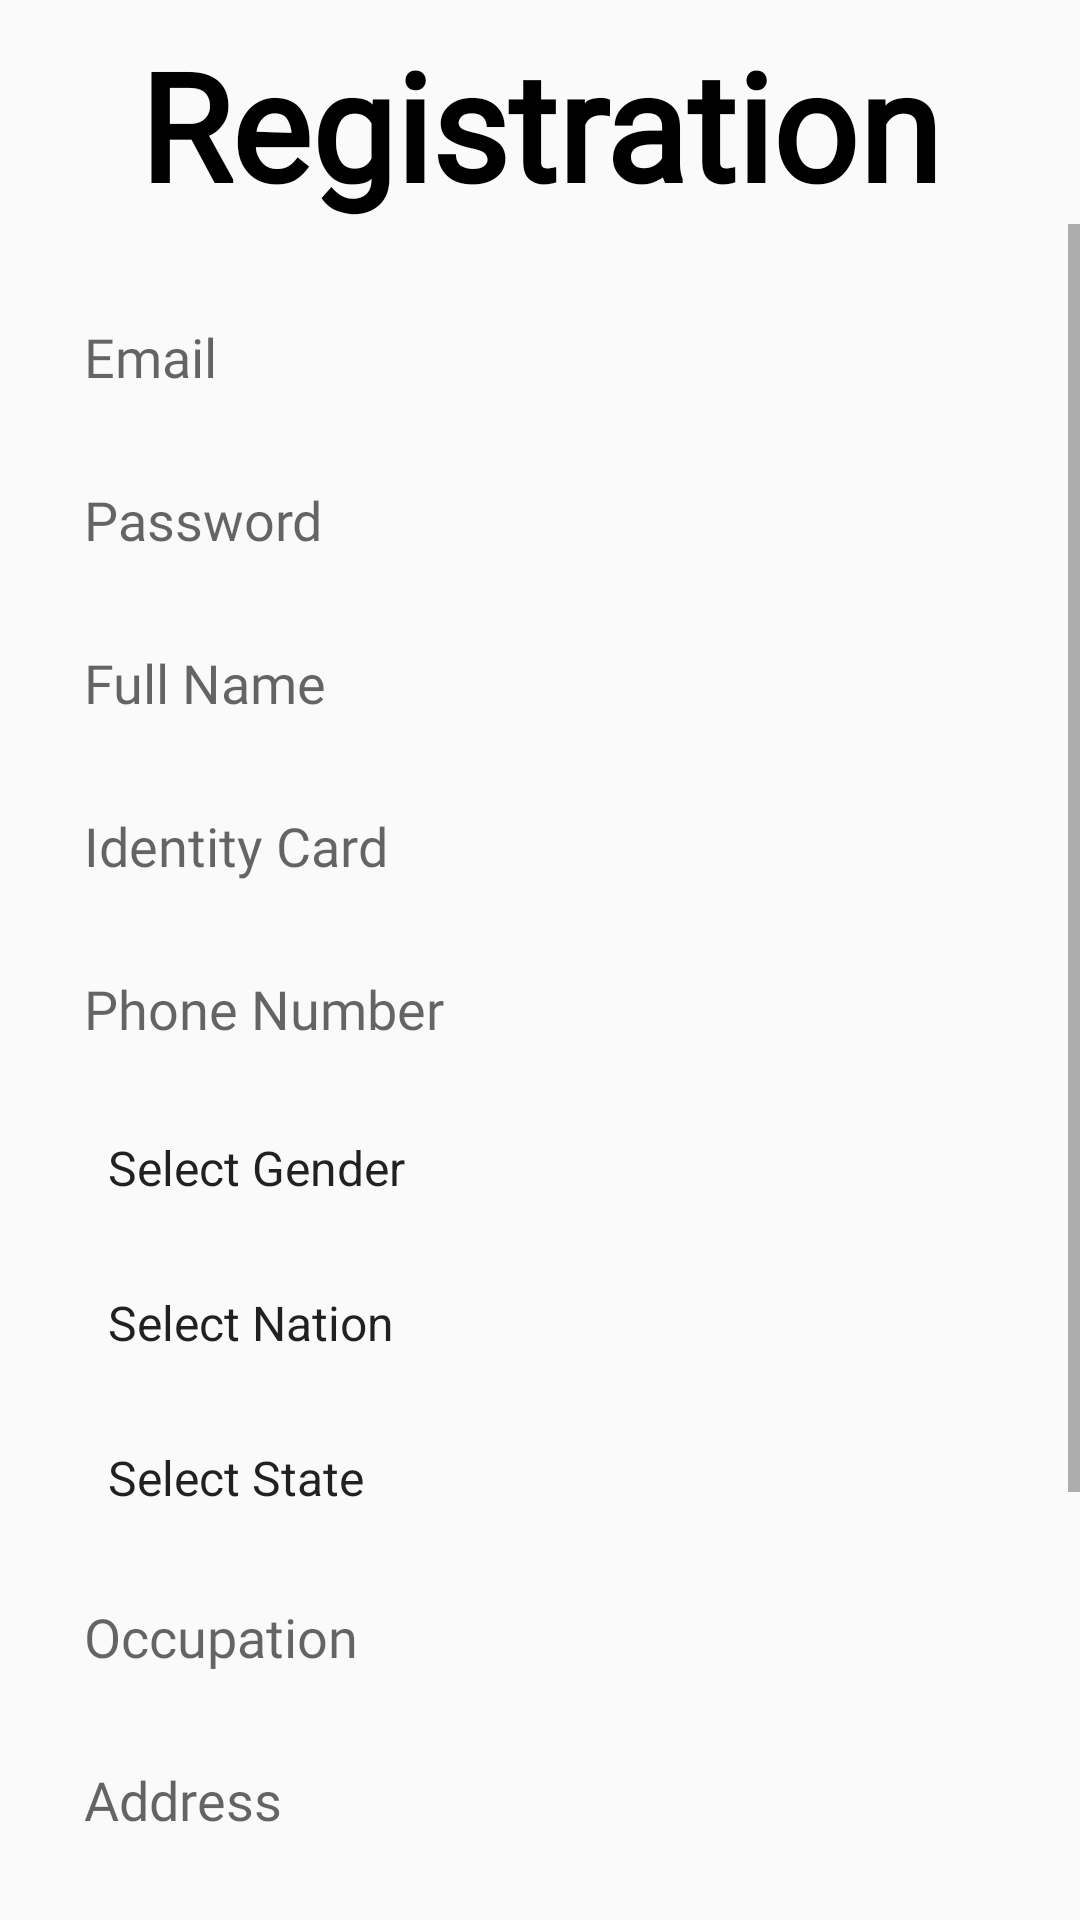

This screen was rendered from an Android layout file. Write that file and the resources it references.
<!-- AndroidManifest.xml: application theme Theme.BigBank -->
<!-- res/layout/activity_user_sign_up.xml -->
<?xml version="1.0" encoding="utf-8"?>
<androidx.constraintlayout.widget.ConstraintLayout xmlns:android="http://schemas.android.com/apk/res/android"
    xmlns:app="http://schemas.android.com/apk/res-auto"
    xmlns:tools="http://schemas.android.com/tools"
    android:layout_width="match_parent"
    android:layout_height="match_parent"
    tools:context=".UserSignUpActivity">


    <TextView
        android:id="@+id/textView7"
        android:layout_width="match_parent"
        android:layout_height="wrap_content"
        android:layout_marginTop="8dp"
        android:fontFamily="@font/nunito_extrabold"
        android:gravity="center"
        android:text="Registration"
        android:textColor="#000000"
        android:textSize="50sp"
        android:textStyle="bold"
        app:layout_constraintEnd_toEndOf="parent"
        app:layout_constraintStart_toStartOf="parent"
        app:layout_constraintTop_toTopOf="parent" />

    <ScrollView
        android:layout_width="match_parent"
        android:layout_height="0dp"
        app:layout_constraintBottom_toBottomOf="parent"
        app:layout_constraintEnd_toEndOf="parent"
        app:layout_constraintStart_toStartOf="parent"
        app:layout_constraintTop_toBottomOf="@+id/textView7">

        <LinearLayout
            android:layout_width="match_parent"
            android:layout_height="wrap_content"
            android:orientation="vertical"
            android:padding="16dp">

            <EditText
                android:id="@+id/editTextEmail"
                android:layout_width="match_parent"
                android:layout_height="wrap_content"
                android:layout_marginTop="4dp"
                android:layout_marginBottom="2dp"
                android:background="@drawable/rounded_corner"
                android:backgroundTint="@color/teal_200"
                android:ems="10"
                android:fontFamily="@font/nunito_bold"
                android:hint="Email"
                android:inputType="textEmailAddress"
                android:padding="12dp" />

            <EditText
                android:id="@+id/editTextPassword"
                android:layout_width="match_parent"
                android:layout_height="wrap_content"
                android:layout_marginTop="4dp"
                android:layout_marginBottom="2dp"
                android:background="@drawable/rounded_corner"
                android:backgroundTint="@color/teal_200"
                android:ems="10"
                android:fontFamily="@font/nunito_bold"
                android:hint="Password"
                android:inputType="textPassword"
                android:padding="12dp" />

            <EditText
                android:id="@+id/editTextFullName"
                android:layout_width="match_parent"
                android:layout_height="wrap_content"
                android:layout_marginTop="4dp"
                android:layout_marginBottom="2dp"
                android:background="@drawable/rounded_corner"
                android:backgroundTint="@color/teal_200"
                android:ems="10"
                android:fontFamily="@font/nunito_bold"
                android:hint="Full Name"
                android:inputType="textPersonName"
                android:padding="12dp" />

            <EditText
                android:id="@+id/editTextIdentityCard"
                android:layout_width="match_parent"
                android:layout_height="wrap_content"
                android:layout_marginTop="4dp"
                android:layout_marginBottom="2dp"
                android:background="@drawable/rounded_corner"
                android:backgroundTint="@color/teal_200"
                android:ems="10"
                android:fontFamily="@font/nunito_bold"
                android:hint="Identity Card"
                android:inputType="phone"
                android:padding="12dp" />

            <EditText
                android:id="@+id/editTextPhoneNumber"
                android:layout_width="match_parent"
                android:layout_height="wrap_content"
                android:layout_marginTop="4dp"
                android:layout_marginBottom="2dp"
                android:background="@drawable/rounded_corner"
                android:backgroundTint="@color/teal_200"
                android:ems="10"
                android:fontFamily="@font/nunito_bold"
                android:hint="Phone Number"
                android:inputType="phone"
                android:padding="12dp" />

            <Spinner
                android:id="@+id/spinnerGender"
                android:layout_width="match_parent"
                android:layout_height="wrap_content"
                android:layout_marginTop="4dp"
                android:layout_marginBottom="2dp"
                android:background="@drawable/rounded_corner"
                android:backgroundTint="@color/teal_200"
                android:ems="10"
                android:entries="@array/spinner_gender"
                android:fontFamily="@font/nunito_bold"
                android:hint="Email"
                android:inputType="textEmailAddress"
                android:padding="12dp" />

            <Spinner
                android:id="@+id/spinnerNation"
                android:layout_width="match_parent"
                android:layout_height="wrap_content"
                android:layout_marginTop="4dp"
                android:layout_marginBottom="2dp"
                android:background="@drawable/rounded_corner"
                android:backgroundTint="@color/teal_200"
                android:ems="10"
                android:entries="@array/spinner_nation"
                android:fontFamily="@font/nunito_bold"
                android:hint="Email"
                android:inputType="textEmailAddress"
                android:padding="12dp" />

            <Spinner
                android:id="@+id/spinnerState"
                android:layout_width="match_parent"
                android:layout_height="wrap_content"
                android:layout_marginTop="4dp"
                android:layout_marginBottom="2dp"
                android:background="@drawable/rounded_corner"
                android:backgroundTint="@color/teal_200"
                android:ems="10"
                android:entries="@array/spinner_state"
                android:fontFamily="@font/nunito_bold"
                android:hint="Email"
                android:inputType="textEmailAddress"
                android:padding="12dp" />

            <EditText
                android:id="@+id/editTextOccupation"
                android:layout_width="match_parent"
                android:layout_height="wrap_content"
                android:layout_marginTop="4dp"
                android:layout_marginBottom="2dp"
                android:background="@drawable/rounded_corner"
                android:backgroundTint="@color/teal_200"
                android:ems="10"
                android:fontFamily="@font/nunito_bold"
                android:hint="Occupation"
                android:inputType="textEmailAddress"
                android:padding="12dp" />

            <EditText
                android:id="@+id/editTextAddress"
                android:layout_width="match_parent"
                android:layout_height="wrap_content"
                android:layout_marginTop="4dp"
                android:layout_marginBottom="2dp"
                android:background="@drawable/rounded_corner"
                android:backgroundTint="@color/teal_200"
                android:ems="10"
                android:fontFamily="@font/nunito_bold"
                android:hint="Address"
                android:inputType="textEmailAddress"
                android:padding="12dp" />

            <EditText
                android:id="@+id/editTextCity"
                android:layout_width="match_parent"
                android:layout_height="wrap_content"
                android:layout_marginTop="4dp"
                android:layout_marginBottom="2dp"
                android:background="@drawable/rounded_corner"
                android:backgroundTint="@color/teal_200"
                android:ems="10"
                android:fontFamily="@font/nunito_bold"
                android:hint="City"
                android:inputType="textEmailAddress"
                android:padding="12dp" />

            <EditText
                android:id="@+id/editTextPostCode"
                android:layout_width="match_parent"
                android:layout_height="wrap_content"
                android:layout_marginTop="4dp"
                android:layout_marginBottom="2dp"
                android:background="@drawable/rounded_corner"
                android:backgroundTint="@color/teal_200"
                android:ems="10"
                android:fontFamily="@font/nunito_bold"
                android:hint="Post Code"
                android:inputType="phone"
                android:padding="12dp" />

            <Button
                android:id="@+id/buttonSignup"
                android:layout_width="match_parent"
                android:layout_height="wrap_content"
                android:layout_marginTop="16dp"
                android:layout_marginBottom="16dp"
                android:background="@drawable/rounded_corner"
                android:fontFamily="@font/nunito_bold"
                android:text="Register" />
        </LinearLayout>
    </ScrollView>

    <ProgressBar
        android:id="@+id/progressBar"
        style="?android:attr/progressBarStyle"
        android:layout_width="wrap_content"
        android:layout_height="wrap_content"
        android:visibility="gone"
        app:layout_constraintBottom_toBottomOf="parent"
        app:layout_constraintEnd_toEndOf="parent"
        app:layout_constraintStart_toStartOf="parent"
        app:layout_constraintTop_toBottomOf="@+id/textView7" />

</androidx.constraintlayout.widget.ConstraintLayout>
<!-- resources referenced by this layout -->
<resources>
  <string-array name="spinner_gender">
          <item>Select Gender</item>
          <item>Male</item>
          <item>Female</item>
      </string-array>
  <string-array name="spinner_nation">
          <item>Select Nation</item>
          <item>Nation 1</item>
          <item>Nation 2</item>
          <item>Nation 3</item>
      </string-array>
  <string-array name="spinner_state">
          <item>Select State</item>
          <item>State 1</item>
          <item>State 2</item>
          <item>State 3</item>
      </string-array>
  <style name="Theme.BigBank" parent="Theme.AppCompat.Light.NoActionBar">
          
          <item name="colorPrimary">@color/purple_500</item>
          <item name="colorPrimaryVariant">@color/purple_700</item>
          <item name="colorOnPrimary">@color/purple_200</item>
          
          <item name="colorSecondary">@color/teal_200</item>
          <item name="colorSecondaryVariant">@color/teal_700</item>
          <item name="colorOnSecondary">@color/black</item>
          
          <item name="android:statusBarColor" tools:targetApi="l">?attr/colorPrimaryVariant</item>
          
      </style>
  <!-- not gathered from this repository: default colours our renderer supplied (Android Studio template values) -->
  <color name="purple_200">#FFBB86FC</color>
  <color name="purple_500">#FF6200EE</color>
  <color name="purple_700">#FF3700B3</color>
  <color name="teal_200">#FF03DAC5</color>
  <color name="teal_700">#FF018786</color>
  <color name="black">#FF000000</color>
</resources>
